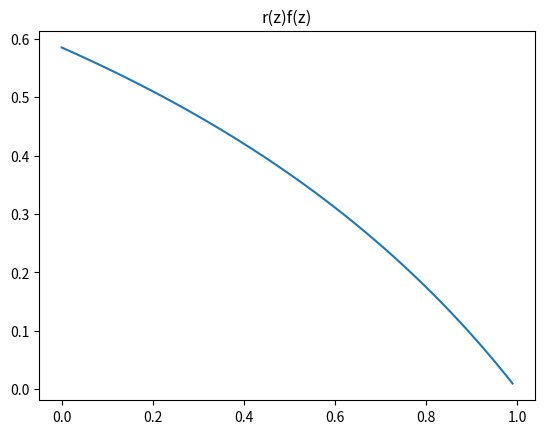
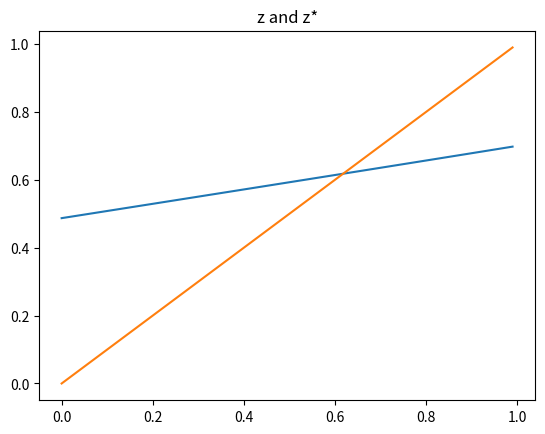

The script that saved these images, in order:
# -*- coding:utf-8 -*-
# 1. 给定人数和边数，随机构造社交网络
# 2. 内卷中的投入函数和收益函数
# 所有浮点数保留小数点后两位

import argparse
import math
import networkx as nx
from networkx.generators.random_graphs import fast_gnp_random_graph
import numpy as np
import sympy
from matplotlib import pyplot as plt


parser = argparse.ArgumentParser()
parser.add_argument('--n', type=int, default=10, help='number of nodes in the network')
parser.add_argument('--e', type=int, default=30, help='number of edges in the network')
args = parser.parse_args()


def draw(G, title=None):
    plt.figure(figsize=[8, 8])
    node_labels = nx.get_node_attributes(G, 'effort')
    node_max_inv = nx.get_node_attributes(G, 'max_inv')
    colors = []
    for eachnode in node_labels:
        if node_labels[eachnode] / node_max_inv[eachnode] >= 1:
            colors.append((1, 1, 0))
        else:
            colors.append((node_labels[eachnode] / node_max_inv[eachnode], 1 - node_labels[eachnode] / node_max_inv[eachnode], 0))
    for k in node_labels:
        node_labels[k] = f'{k}:{round(node_labels[k], 2)}'
    pos = nx.circular_layout(G)
    nx.draw_networkx_labels(G, pos, labels=node_labels)
    # nx.draw_networkx_nodes(G,pos, node_color=colors,cmap=plt.cm.Blues) # 越“卷”的节点颜色越深
    nx.draw_networkx_nodes(G, pos, node_color=colors)  # 越“卷”的节点颜色越红
    nx.draw_networkx_edges(G, pos)
    if title:
        plt.title(title)
    plt.show()
    plt.savefig("res.jpg")


def new_effort(nodeid, node, G):
    # 投入函数，计算并修改这一节点经历这一轮迭代之后的effort
    old_effort = node['effort']
    node['new_effort'] = old_effort + round(marginal_effort(old_effort), 2)
    if node['new_effort'] > node['max_inv']:
        node['new_effort'] = node['max_inv']


def marginal_benefit(eft):
    return -(eft + 0.2) * (eft - 1)


def marginal_effort(eft):
    return math.log(eft)


def update_effort(G):
    # 更新effort
    for nid in G.nodes:
        G.nodes[nid]['effort'] = G.nodes[nid]['new_effort']
    return


def g(E):
    # 每个节点的心理成本，关于E的导数单调递增
    return E ** 2


def f(E, other_eft_avg):
    # 与系统中其他人付出相关的回报，关于other_effort偏导为负数，关于E导数单调递减
    return args.n * E - other_eft_avg * (args.n - 1)


def I(E, other_effort):
    # 收益函数，计算当前effort下每个节点的收益，并更新节点收益
    ret = f(E, other_effort) - g(E)
    # 这里使用sigmoids函数，系数0.1是防止sigmoid在ret绝对值很大的时候返回0
    # 如果一个人像qipeng一样菜，那么努力后得到的收益会很低，因为还是那么菜
    # 如果一个人是avg水准的，那么努力一点收益应该是比较明显的
    # 但如果是teacher Song一样的大佬，再怎么努力也只能让别人salute
    return 1 / (1 + math.exp(-ret / 10))


def build_graph(args):
    # 采用第一次作业友谊悖论的方式构建社交网络
    graph = [[False] * args.n for _ in range(args.n)]
    for d in range(1, math.ceil(args.e / args.n)):
        for i in range(args.n):
            j = (i + d) % args.n
            graph[i][j] = graph[j][i] = True
    relations = [i * args.n + j for i in range(args.n) for j in range(args.n) if j < i and graph[i][j]]
    others = [i * args.n + j for i in range(args.n) for j in range(args.n) if j < i and not graph[i][j]]
    swap_size = int(0.5 * len(relations))
    removed_relation = np.random.choice(relations, size=swap_size, replace=False)
    new_relation = np.random.choice(others, size=swap_size, replace=False)
    for id in removed_relation:
        graph[id // args.n][id % args.n] = graph[id % args.n][id // args.n] = False
    for id in new_relation:
        graph[id // args.n][id % args.n] = graph[id % args.n][id // args.n] = True

    return graph


def part2():
    G = nx.Graph()  # 创建空的简单无向图
    G.add_nodes_from([(i, {'effort': round(1 + np.random.random(), 2), 'max_inv': np.random.random() * 5 + 5}) for i in range(args.n)])
    node_max_inv = nx.get_node_attributes(G, 'max_inv')

    graph = build_graph(args)
    weighted_graph = np.multiply(graph, np.random.random([args.n, args.n]))
    weighted_graph = (weighted_graph + weighted_graph.T)  # 确保邻接矩阵是对称的，并且值域 [0, 2]，邻居里面也有熟悉和不熟悉的
    G.add_weighted_edges_from([(i, j, weighted_graph[i][j]) for i in range(args.n) for j in range(i) if graph[i][j]])

    print(graph)
    rnd = 0
    while True:
        print('第 %d 次迭代' % rnd)
        rnd += 1
        flag = None
        for node in G.nodes:
            new_effort(node, G.nodes[node], G)
            effort = G.nodes[node]['effort']
            # 邻居的影响应该是加权平均的
            neighbor_efforts_avg = float(np.mean([G.nodes[neighbor]['effort'] * weighted_graph[node][neighbor] for neighbor in range(args.n) if graph[node][neighbor]]))
            print('第 %d 个人的实际效用为 %f\t增加努力后的实际效用为 %f' % (node, I(effort, neighbor_efforts_avg), I(G.nodes[node]['new_effort'], neighbor_efforts_avg)))
            # 如果提升自己的努力程度E可以升高实际效用I，则参与者会选择增加E
            if I(G.nodes[node]['new_effort'], neighbor_efforts_avg) <= I(effort, neighbor_efforts_avg):
                G.nodes[node]['new_effort'] = G.nodes[node]['effort']
            else:
                flag = True
        update_effort(G)
        draw(G)
        # 当且仅当所有人无法通过提升自己的卷度E来提高实际效用I时，达到平衡
        if not flag:
            break
    draw(G, 'finish')


def part1():
    G = nx.Graph()  # 创建空的简单无向图
    for i in range(1, args.n + 1):
        G.add_nodes_from([(i, {'effort': round(1 + np.random.random(), 2), 'max_inv': np.random.random() * 5 + 5})])

    edges = np.random.choice(args.n * (args.n - 1) // 2, args.e, replace=False)  # 随机生成不重复的边
    for eachedge in edges:
        node1 = eachedge // args.n + 1
        node2 = eachedge % args.n + 1
        if node1 == node2:
            continue
        # 第三个参数是权值，表示两个人的熟悉程度，是一个0～1之间的浮点数
        G.add_weighted_edges_from([(node1, node2, round(np.random.random(), 2))])

    num = 0

    while True:
        print('第 %d 次迭代' % (num))
        num = num + 1
        flag = 0

        effort_list = []  # 每个节点的卷度
        node_labels = nx.get_node_attributes(G, 'effort')
        print(node_labels)
        for i in range(1, args.n + 1):  # effort_list为每个节点的卷度构成的list
            effort_list.append(node_labels[i])
        sum_of_effort = sum(effort_list)
        print(effort_list, sum_of_effort, type(G.nodes), type(G.nodes[1]))
        for node in G.nodes:
            new_effort(node, G.nodes[node], G)
            effort = G.nodes[node]['effort']
            other_effort_avg = (sum_of_effort - effort) / (args.n - 1)
            print(type(effort), type(other_effort_avg))
            print('debug: effort = %f, other_effort = %f' % (effort, other_effort_avg))
            print('第 %d 个人的实际效用为 %f\t增加努力后的实际效用为 %f' % (node, I(effort, other_effort_avg), I(G.nodes[node]['new_effort'], other_effort_avg)))
            # 如果提升自己的努力程度E可以升高实际效用I，则参与者会选择增加E
            if I(G.nodes[node]['new_effort'], other_effort_avg) <= I(effort, other_effort_avg):
                G.nodes[node]['new_effort'] = G.nodes[node]['effort']
            else:
                # print('not converge')
                flag = 1
        update_effort(G)
        draw(G)
        # 当且仅当所有人无法通过提升自己的卷度E来提高实际效用I时，达到平衡
        if flag == 0:
            break
    draw(G, 'finish')


def r(x):
    return 1 - x


def fsize(z):
    return math.log2((1.5 - 0.5 * z)/(1 - 0.5 * z))


def rf(z):
    ret = []
    for i in range(len(z)):
        ret.append(r(z[i]) * fsize(z[i]))
    return ret


def rr(z):
    ret = []
    for i in range(len(z)):
        ret.append(1.0 - (0.3 / fsize(z[i])))
    return ret


def part3():
    x = np.arange(0, 1, 0.01)
    y = rf(x)
    plt.title("r(z)f(z)")
    plt.plot(x, y)
    plt.show()
    x2 = np.arange(0, 1, 0.01)
    y2 = rr(x)
    x3 = np.arange(0, 1, 0.01)
    y3 = x3
    plt.title("z and z*")
    plt.plot(x2, y2)
    plt.plot(x3, y3)
    plt.show()


if __name__ == '__main__':
    part3()
